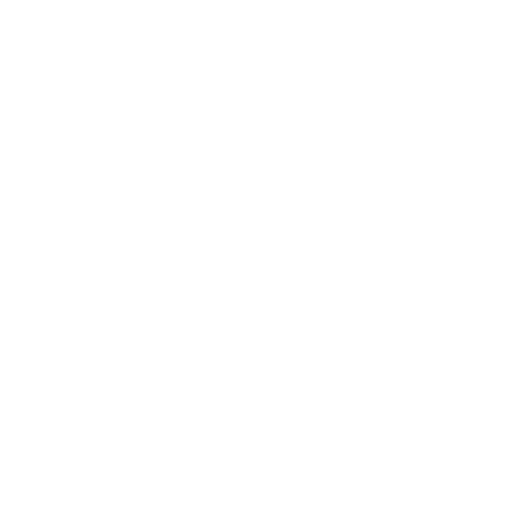
t = 0.00 s
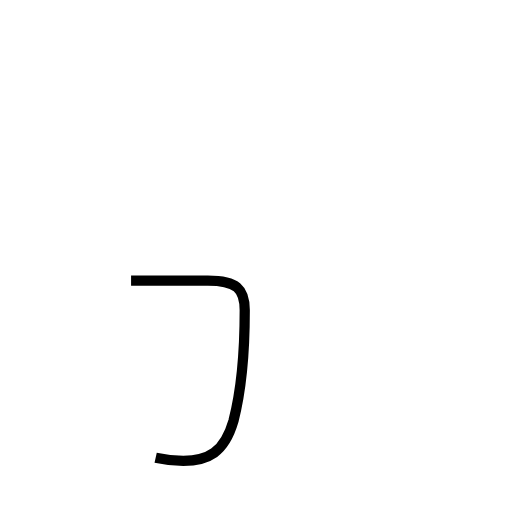
t = 1.00 s
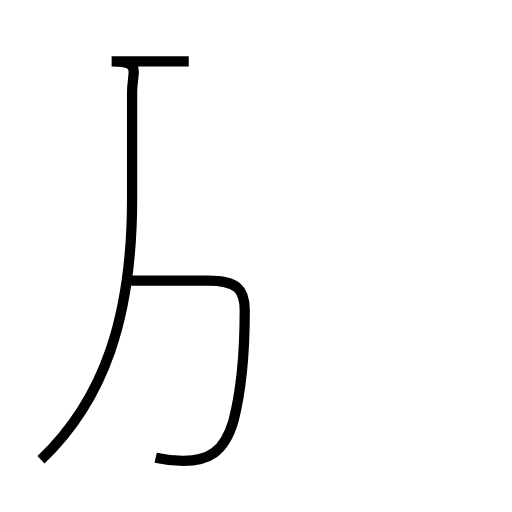
t = 2.52 s
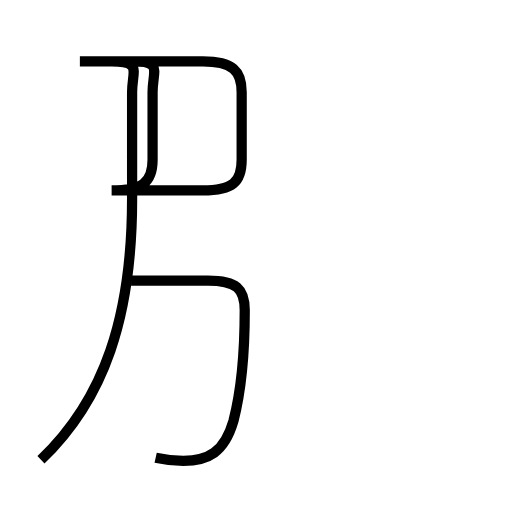
t = 4.03 s
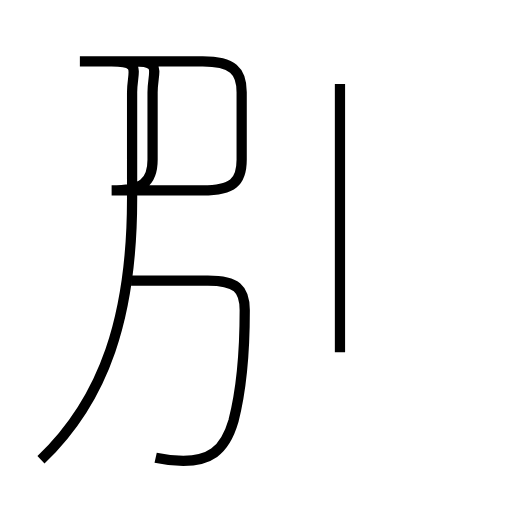
t = 4.81 s
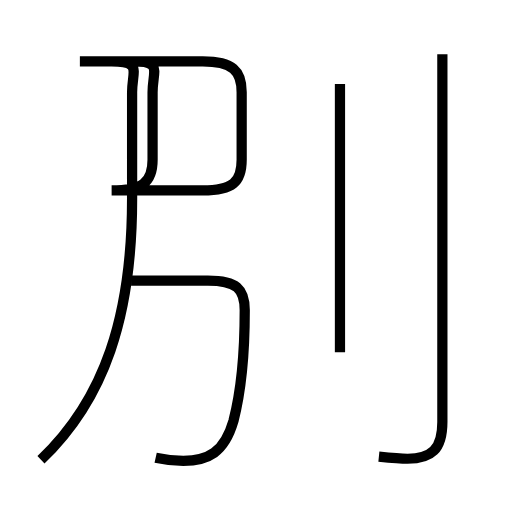
t = 6.15 s

The animated SVG that drew these frames (rendered in a browser with its animation timeline set to each time). Animation: 4 SMIL elements (animate=4); one cycle of 6.15 s.

<?xml version='1.0' encoding='utf-8'?>
<svg viewBox="0.0 -6.0 50.0 50.0" version="1.1" xmlns="http://www.w3.org/2000/svg"><rect x="-1000" y="-1000" width="2000" height="2000" stroke="white" fill="white" /><g style="fill:none;stroke:#000000;stroke-width:1"><path d="M 15.2 0.7 C 16.1 0.9 17.1 1.0 17.9 1.0 C 20.3 1.0 21.9 0.2 22.8 -2.9 C 23.6 -6.0 23.9 -9.8 23.9 -13.7 C 23.9 -15.8 23.1 -16.6 20.3 -16.6 L 12.8 -16.6 " transform="translate(0.0 38.0)" stroke-dasharray="33.40160827505923" stroke-dashoffset="33.40160827505923"><animate attributeName="stroke-dashoffset" from="33.40160827505923" to="0" dur="1.002048248251777s" begin="0s; anim_end.end" fill="freeze" id="anim0" /></path><path d="M 4.0 0.9 C 10.2 -5.0 12.9 -13.1 12.9 -24.6 L 12.9 -35.0 C 12.9 -37.1 13.9 -38.0 10.9 -38.0 L 19.8 -38.0 C 22.7 -38.0 23.6 -37.1 23.6 -35.0 L 23.6 -28.4 C 23.6 -26.2 22.7 -25.4 19.8 -25.4 L 10.9 -25.4 C 13.9 -25.4 14.9 -26.2 14.9 -28.4 L 14.9 -35.0 C 14.9 -37.1 15.9 -38.0 13.0 -38.0 L 7.8 -38.0 " transform="translate(0.0 38.0)" stroke-dasharray="100.87223286761734" stroke-dashoffset="100.87223286761734"><animate attributeName="stroke-dashoffset" from="100.87223286761734" to="0" dur="3.02616698602852s" begin="anim0.end" fill="freeze" id="anim1" /></path><path d="M 33.2 -9.6 L 33.2 -35.8 " transform="translate(0.0 38.0)" stroke-dasharray="26.199999999999996" stroke-dashoffset="26.199999999999996"><animate attributeName="stroke-dashoffset" from="26.199999999999996" to="0" dur="0.7859999999999998s" begin="anim1.end" fill="freeze" id="anim2" /></path><path d="M 37.0 0.6 C 38.0 0.7 39.0 0.8 39.8 0.8 C 42.1 0.8 43.2 -0.1 43.2 -2.8 L 43.2 -38.7" transform="translate(0.0 38.0)" stroke-dasharray="44.47065014407687" stroke-dashoffset="44.47065014407687"><animate attributeName="stroke-dashoffset" from="44.47065014407687" to="0" dur="1.334119504322306s" begin="anim2.end" fill="freeze" id="anim_end" /></path></g></svg>
